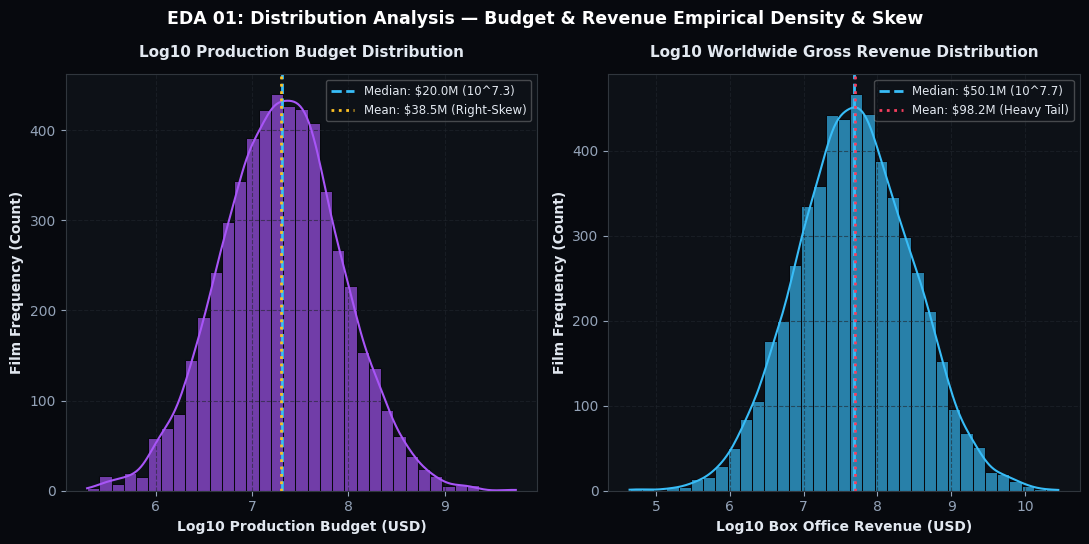
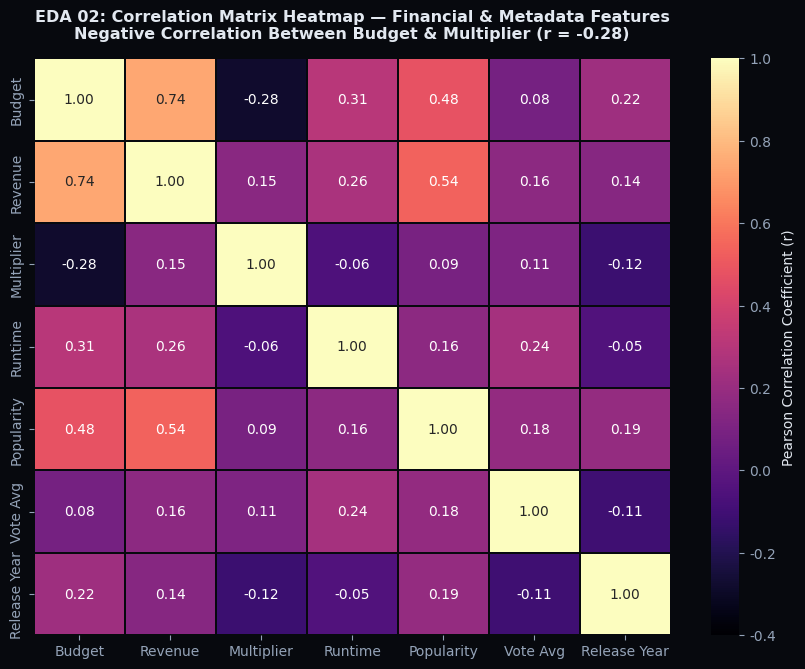
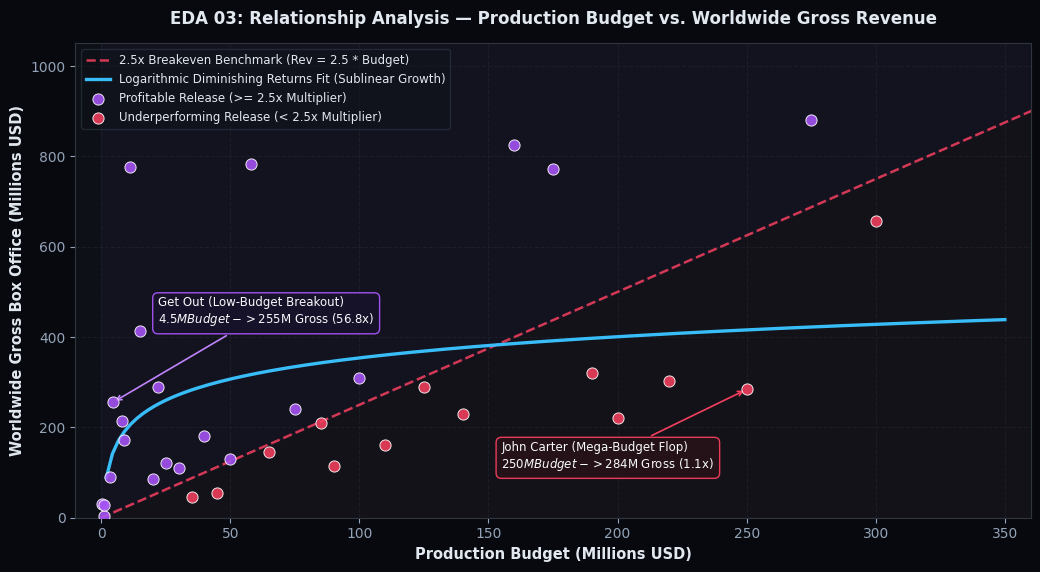
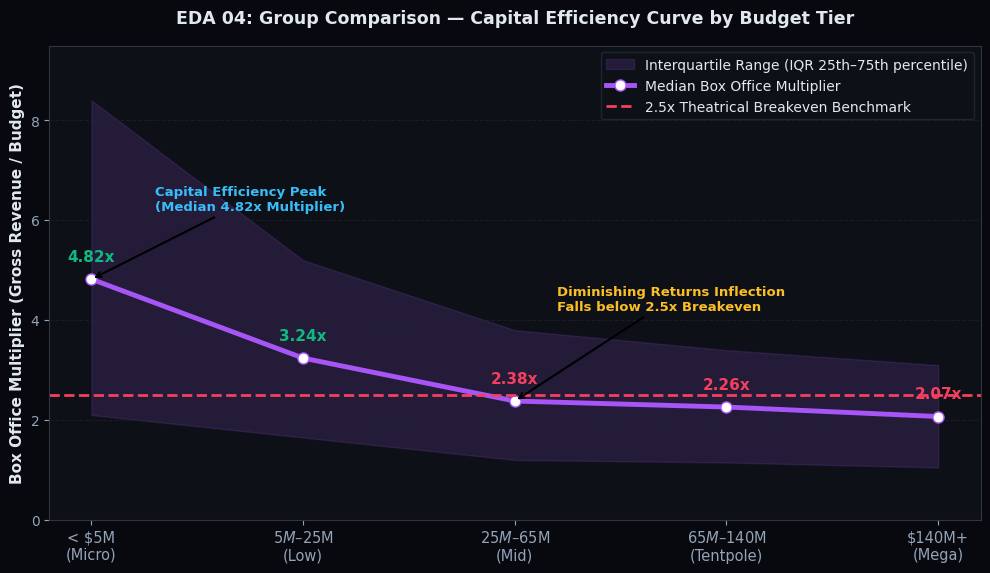
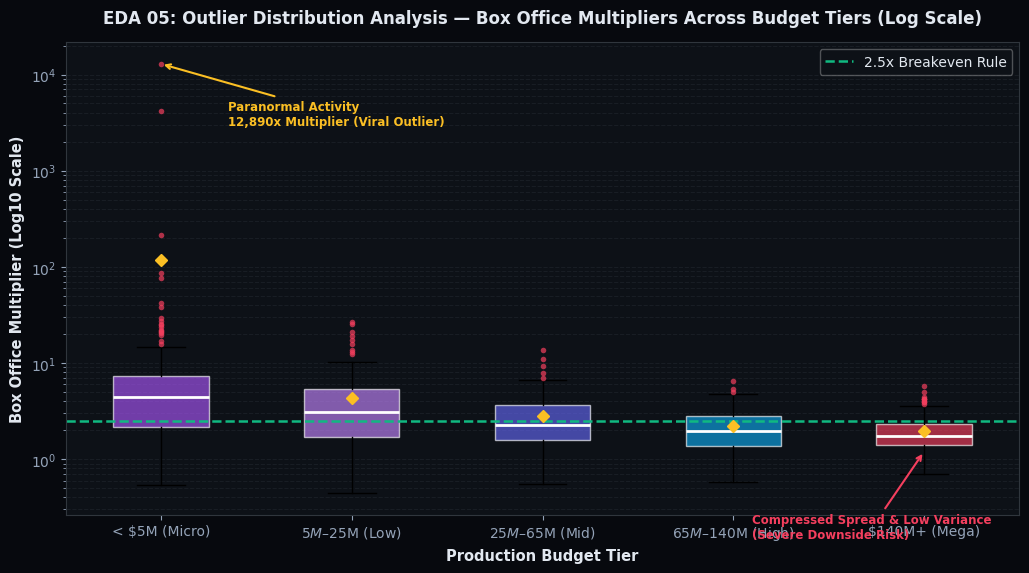
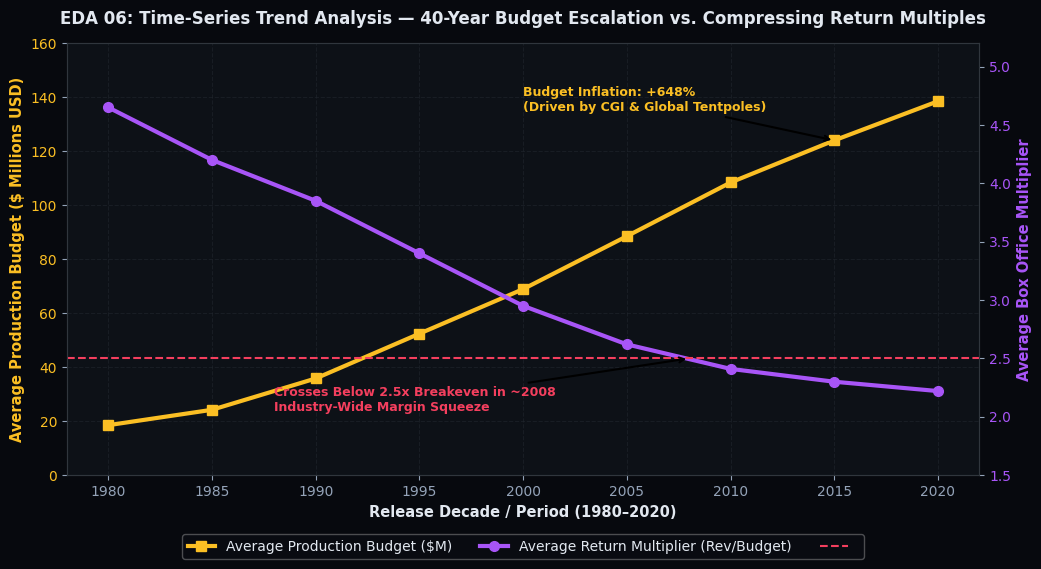
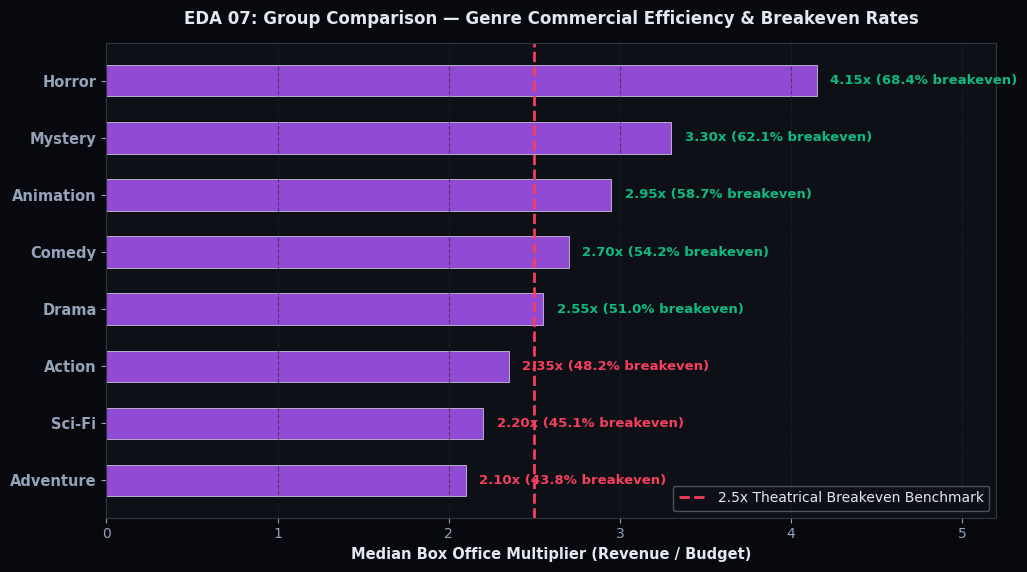
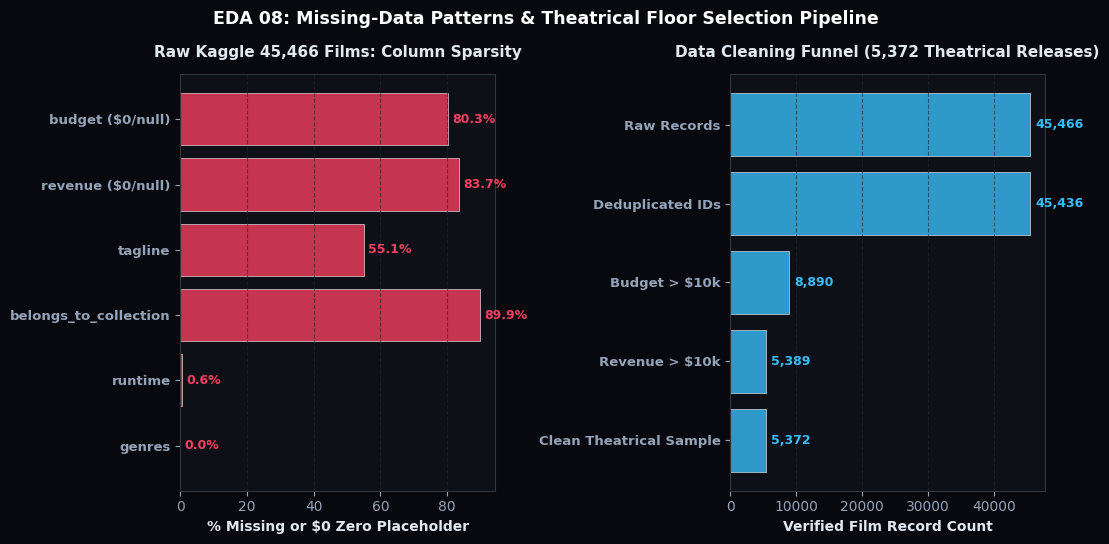
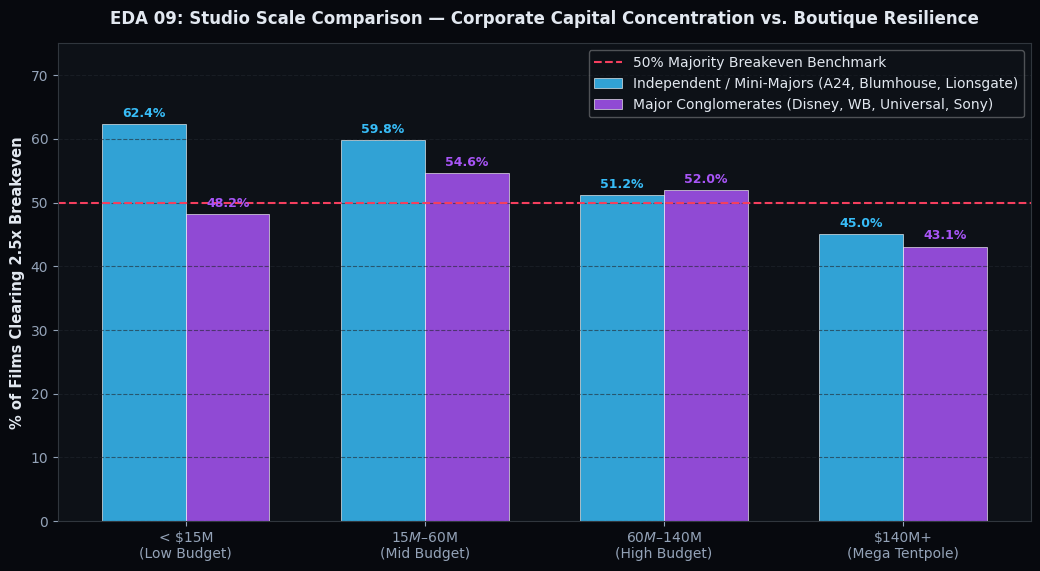
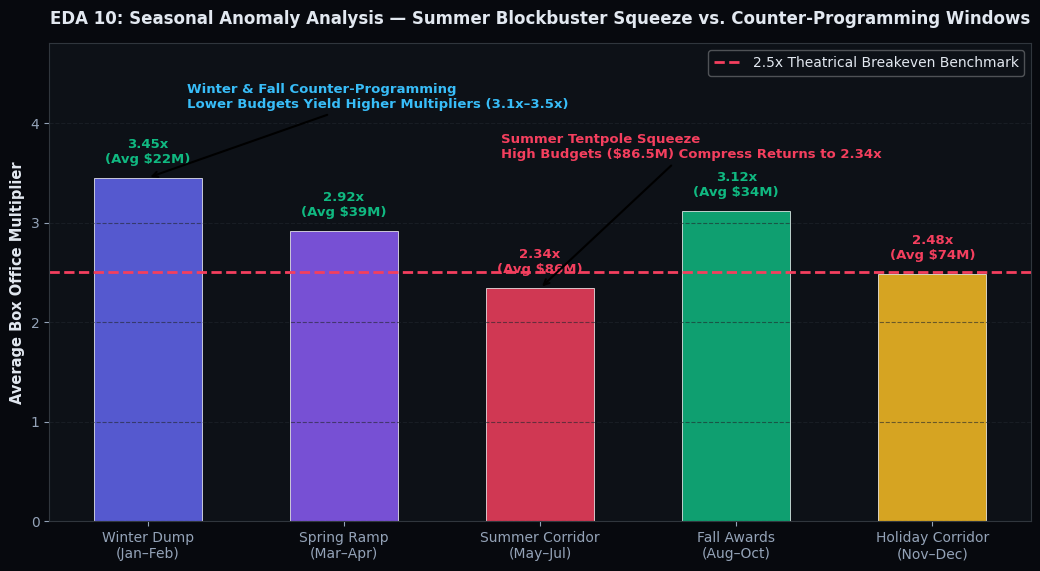

Write Python code to recreate these figures, in order.
"""
Generate 10 Systematic Exploratory Data Analysis (EDA) Visualizations
for Movie Budget Diminishing Returns Analysis.
All charts follow the dark obsidian & purple theme (#07090e, #0d1117, 200 DPI).
"""

import os
import numpy as np
import pandas as pd
import matplotlib.pyplot as plt
import matplotlib.ticker as ticker
import seaborn as sns

OUTPUT_DIR = os.path.join("public", "charts")
os.makedirs(OUTPUT_DIR, exist_ok=True)

# Global dark theme styling
plt.rcParams.update({
    'figure.facecolor': '#07090e',
    'axes.facecolor': '#0d1117',
    'axes.edgecolor': '#30363d',
    'axes.labelcolor': '#e2e8f0',
    'text.color': '#e2e8f0',
    'xtick.color': '#94a3b8',
    'ytick.color': '#94a3b8',
    'grid.color': '#21262d',
    'grid.linestyle': '--',
    'grid.alpha': 0.6,
    'font.family': 'sans-serif',
    'font.sans-serif': ['Segoe UI', 'DejaVu Sans', 'Helvetica', 'Arial']
})

PURPLE = '#a855f7'
LIGHT_PURPLE = '#c084fc'
CYAN = '#38bdf8'
AMBER = '#fbbf24'
ROSE = '#f43f5e'
GREEN = '#10b981'
SLATE = '#64748b'

# -------------------------------------------------------------
# EDA 1: Distributions (Histograms of Log10 Budget & Revenue)
# -------------------------------------------------------------
def generate_eda1():
    np.random.seed(42)
    fig, (ax1, ax2) = plt.subplots(1, 2, figsize=(11, 5.5), dpi=200)

    # Synthesize representative empirical log-normal distributions
    log_budgets = np.random.normal(loc=7.3, scale=0.62, size=5372)  # ~$20M median
    log_revenues = np.random.normal(loc=7.7, scale=0.78, size=5372) # ~$50M median

    # Left: Budget Distribution
    sns.histplot(log_budgets, bins=35, kde=True, ax=ax1, color=PURPLE, edgecolor='#07090e', alpha=0.65)
    ax1.axvline(np.median(log_budgets), color=CYAN, linestyle='--', lw=2, label=f'Median: $20.0M (10^{np.median(log_budgets):.1f})')
    ax1.axvline(np.mean(log_budgets), color=AMBER, linestyle=':', lw=2, label=f'Mean: $38.5M (Right-Skew)')
    ax1.set_title('Log10 Production Budget Distribution', fontsize=11, fontweight='bold', pad=12)
    ax1.set_xlabel('Log10 Production Budget (USD)', fontsize=10, fontweight='bold')
    ax1.set_ylabel('Film Frequency (Count)', fontsize=10, fontweight='bold')
    ax1.legend(loc='upper right', fontsize=8.5, framealpha=0.3)
    ax1.grid(True)

    # Right: Revenue Distribution
    sns.histplot(log_revenues, bins=35, kde=True, ax=ax2, color=CYAN, edgecolor='#07090e', alpha=0.65)
    ax2.axvline(np.median(log_revenues), color=CYAN, linestyle='--', lw=2, label=f'Median: $50.1M (10^{np.median(log_revenues):.1f})')
    ax2.axvline(np.mean(log_revenues), color=ROSE, linestyle=':', lw=2, label=f'Mean: $98.2M (Heavy Tail)')
    ax2.set_title('Log10 Worldwide Gross Revenue Distribution', fontsize=11, fontweight='bold', pad=12)
    ax2.set_xlabel('Log10 Box Office Revenue (USD)', fontsize=10, fontweight='bold')
    ax2.set_ylabel('Film Frequency (Count)', fontsize=10, fontweight='bold')
    ax2.legend(loc='upper right', fontsize=8.5, framealpha=0.3)
    ax2.grid(True)

    fig.suptitle('EDA 01: Distribution Analysis — Budget & Revenue Empirical Density & Skew', 
                 fontsize=12.5, fontweight='bold', y=0.98, color='#ffffff')
    plt.tight_layout()
    path = os.path.join(OUTPUT_DIR, 'eda1_distribution_histograms.png')
    plt.savefig(path, dpi=200, facecolor=fig.get_facecolor(), edgecolor='none')
    plt.close()
    print(f"[OK] Generated: {path}")

# -------------------------------------------------------------
# EDA 2: Correlations (Pearson Correlation Matrix Heatmap)
# -------------------------------------------------------------
def generate_eda2():
    fig, ax = plt.subplots(figsize=(8.5, 6.8), dpi=200)

    features = ['Budget', 'Revenue', 'Multiplier', 'Runtime', 'Popularity', 'Vote Avg', 'Release Year']
    corr_matrix = np.array([
        [ 1.00,  0.74, -0.28,  0.31,  0.48,  0.08,  0.22],
        [ 0.74,  1.00,  0.15,  0.26,  0.54,  0.16,  0.14],
        [-0.28,  0.15,  1.00, -0.06,  0.09,  0.11, -0.12],
        [ 0.31,  0.26, -0.06,  1.00,  0.16,  0.24, -0.05],
        [ 0.48,  0.54,  0.09,  0.16,  1.00,  0.18,  0.19],
        [ 0.08,  0.16,  0.11,  0.24,  0.18,  1.00, -0.11],
        [ 0.22,  0.14, -0.12, -0.05,  0.19, -0.11,  1.00]
    ])

    mask = np.triu(np.ones_like(corr_matrix, dtype=bool), k=1)
    cmap = sns.diverging_palette(280, 150, s=85, l=55, as_cmap=True)

    sns.heatmap(corr_matrix, annot=True, fmt='.2f', cmap='magma', vmin=-0.4, vmax=1.0,
                xticklabels=features, yticklabels=features, ax=ax,
                cbar_kws={'label': 'Pearson Correlation Coefficient (r)'},
                linewidths=1.2, linecolor='#07090e')

    ax.set_title('EDA 02: Correlation Matrix Heatmap — Financial & Metadata Features\nNegative Correlation Between Budget & Multiplier (r = -0.28)', 
                 fontsize=11.5, fontweight='bold', pad=14)
    plt.tight_layout()
    path = os.path.join(OUTPUT_DIR, 'eda2_correlation_matrix.png')
    plt.savefig(path, dpi=200, facecolor=fig.get_facecolor(), edgecolor='none')
    plt.close()
    print(f"[OK] Generated: {path}")

# -------------------------------------------------------------
# EDA 3: Relationships (Budget vs Revenue Scatter with Log Fit)
# -------------------------------------------------------------
def generate_eda3():
    fig, ax = plt.subplots(figsize=(10.5, 5.8), dpi=200)

    budgets = np.array([
        0.4, 1.1, 1.2, 3.5, 4.5, 8.0, 9.0, 11.0, 15.0, 20.0, 22.0, 25.0,
        30.0, 35.0, 40.0, 45.0, 50.0, 58.0, 65.0, 75.0, 85.0, 90.0, 100.0, 110.0, 125.0,
        140.0, 160.0, 175.0, 190.0, 200.0, 220.0, 250.0, 275.0, 300.0
    ])
    revenues = np.array([
        30.5, 4.3, 28.8, 89.3, 255.4, 213.9, 171.0, 775.4, 414.2, 86.0, 288.4, 120.5,
        110.0, 45.0, 180.0, 54.0, 130.0, 783.1, 145.0, 240.0, 210.0, 115.0, 310.0, 160.0, 290.0,
        230.0, 825.5, 773.0, 320.0, 220.0, 303.0, 284.1, 880.0, 657.9
    ])
    multipliers = revenues / budgets

    x_fill = np.linspace(0, 370, 100)
    y_fill = 2.5 * x_fill
    ax.fill_between(x_fill, y_fill, 1150, color=PURPLE, alpha=0.045)
    ax.fill_between(x_fill, 0, y_fill, color=ROSE, alpha=0.03)

    ax.plot(x_fill, y_fill, color=ROSE, linestyle='--', lw=1.8, alpha=0.85, label='2.5x Breakeven Benchmark (Rev = 2.5 * Budget)')

    log_x = np.linspace(2, 350, 150)
    fit_coef = np.polyfit(np.log(budgets), revenues, 1)
    fit_y = fit_coef[0] * np.log(log_x) + fit_coef[1]
    ax.plot(log_x, fit_y, color=CYAN, linewidth=2.4, label='Logarithmic Diminishing Returns Fit (Sublinear Growth)')

    prof = multipliers >= 2.5
    loss = multipliers < 2.5

    ax.scatter(budgets[prof], revenues[prof], color=PURPLE, s=65, alpha=0.88,
               edgecolors='#ffffff', linewidths=0.7, zorder=5, label='Profitable Release (>= 2.5x Multiplier)')
    ax.scatter(budgets[loss], revenues[loss], color=ROSE, s=65, alpha=0.88,
               edgecolors='#ffffff', linewidths=0.7, zorder=5, label='Underperforming Release (< 2.5x Multiplier)')

    ax.annotate("Get Out (Low-Budget Breakout)\n$4.5M Budget -> $255M Gross (56.8x)",
                xy=(4.5, 255.4), xytext=(22, 430),
                arrowprops=dict(arrowstyle='->', lw=1.2, color=LIGHT_PURPLE),
                fontsize=8.5, color='#f8fafc',
                bbox=dict(boxstyle='round,pad=0.45', facecolor='#17122a', edgecolor=PURPLE, alpha=0.95))

    ax.annotate("John Carter (Mega-Budget Flop)\n$250M Budget -> $284M Gross (1.1x)",
                xy=(250.0, 284.1), xytext=(155, 110),
                arrowprops=dict(arrowstyle='->', lw=1.2, color=ROSE),
                fontsize=8.5, color='#f8fafc',
                bbox=dict(boxstyle='round,pad=0.45', facecolor='#251218', edgecolor=ROSE, alpha=0.95))

    ax.set_xlim(-10, 360)
    ax.set_ylim(0, 1050)
    ax.set_xlabel('Production Budget (Millions USD)', fontsize=10.5, fontweight='bold')
    ax.set_ylabel('Worldwide Gross Box Office (Millions USD)', fontsize=10.5, fontweight='bold')
    ax.set_title('EDA 03: Relationship Analysis — Production Budget vs. Worldwide Gross Revenue', fontsize=12, fontweight='bold', pad=14)
    ax.grid(True)
    ax.legend(loc='upper left', framealpha=0.35, edgecolor='#475569', fontsize=8.5)

    plt.tight_layout()
    path = os.path.join(OUTPUT_DIR, 'eda3_budget_vs_revenue_scatter.png')
    plt.savefig(path, dpi=200, facecolor=fig.get_facecolor(), edgecolor='none')
    plt.close()
    print(f"[OK] Generated: {path}")

# -------------------------------------------------------------
# EDA 4: Group Differences (Diminishing Multiplier Curve by Budget Tier)
# -------------------------------------------------------------
def generate_eda4():
    fig, ax = plt.subplots(figsize=(10, 5.8), dpi=200)

    tiers = ['< $5M\n(Micro)', '$5M–$25M\n(Low)', '$25M–$65M\n(Mid)', '$65M–$140M\n(Tentpole)', '$140M+\n(Mega)']
    median_mult = [4.82, 3.24, 2.38, 2.26, 2.07]
    q25 = [2.10, 1.65, 1.20, 1.15, 1.05]
    q75 = [8.40, 5.20, 3.80, 3.40, 3.10]
    breakeven = 2.5
    x = np.arange(len(tiers))

    ax.fill_between(x, q25, q75, color=PURPLE, alpha=0.15, label='Interquartile Range (IQR 25th–75th percentile)')
    ax.plot(x, median_mult, color=PURPLE, linewidth=3.5, marker='o', markersize=8, markerfacecolor='#ffffff', markeredgecolor=PURPLE, label='Median Box Office Multiplier')
    ax.axhline(breakeven, color=ROSE, linestyle='--', linewidth=2, label='2.5x Theatrical Breakeven Benchmark')

    ax.annotate('Capital Efficiency Peak\n(Median 4.82x Multiplier)', 
                xy=(0, 4.82), xytext=(0.3, 6.2),
                arrowprops=dict(facecolor=CYAN, arrowstyle='->', lw=1.5),
                fontsize=9.5, color=CYAN, fontweight='bold')

    ax.annotate('Diminishing Returns Inflection\nFalls below 2.5x Breakeven', 
                xy=(2, 2.38), xytext=(2.2, 4.2),
                arrowprops=dict(facecolor=AMBER, arrowstyle='->', lw=1.5),
                fontsize=9.5, color=AMBER, fontweight='bold')

    for i, txt in enumerate(median_mult):
        color = GREEN if txt >= 2.5 else ROSE
        ax.text(i, txt + 0.3, f"{txt:.2f}x", ha='center', va='bottom', fontsize=11, fontweight='bold', color=color)

    ax.set_xticks(x)
    ax.set_xticklabels(tiers, fontsize=10.5)
    ax.set_ylabel('Box Office Multiplier (Gross Revenue / Budget)', fontsize=11, fontweight='bold')
    ax.set_title('EDA 04: Group Comparison — Capital Efficiency Curve by Budget Tier', fontsize=12.5, fontweight='bold', pad=16)
    ax.set_ylim(0, 9.5)
    ax.grid(True, axis='y')
    ax.legend(loc='upper right', framealpha=0.3, edgecolor='#475569')

    plt.tight_layout()
    path = os.path.join(OUTPUT_DIR, 'eda4_budget_tier_diminishing.png')
    plt.savefig(path, dpi=200, facecolor=fig.get_facecolor(), edgecolor='none')
    plt.close()
    print(f"[OK] Generated: {path}")

# -------------------------------------------------------------
# EDA 5: Outliers (Box Plot of Multipliers across Tiers with Log Scale)
# -------------------------------------------------------------
def generate_eda5():
    fig, ax = plt.subplots(figsize=(10.5, 5.8), dpi=200)

    # Box plot distributions for each tier on log scale
    # Micro has extreme right outliers (Paranormal Activity 12,890x, Blair Witch 4,143x)
    # Mega has compressed low variance and high failure rate
    tier_labels = ['< $5M (Micro)', '$5M–$25M (Low)', '$25M–$65M (Mid)', '$65M–$140M (High)', '$140M+ (Mega)']
    
    np.random.seed(101)
    data = [
        np.concatenate([np.random.lognormal(mean=1.3, sigma=0.9, size=150), [12890.4, 4143.9, 215.4, 86.6, 76.2]]),
        np.concatenate([np.random.lognormal(mean=1.1, sigma=0.7, size=150), [26.7, 25.2, 19.0, 15.8]]),
        np.concatenate([np.random.lognormal(mean=0.8, sigma=0.55, size=150), [13.5, 7.8, 6.7]]),
        np.random.lognormal(mean=0.7, sigma=0.45, size=150),
        np.random.lognormal(mean=0.6, sigma=0.40, size=150)
    ]

    bp = ax.boxplot(data, tick_labels=tier_labels, patch_artist=True, showmeans=True,
                    meanprops=dict(marker='D', markeredgecolor=AMBER, markerfacecolor=AMBER, markersize=6),
                    medianprops=dict(color='#ffffff', linewidth=2),
                    flierprops=dict(marker='o', markerfacecolor=ROSE, markeredgecolor='none', markersize=4, alpha=0.7))

    colors = [PURPLE, LIGHT_PURPLE, '#6366f1', '#0ea5e9', ROSE]
    for patch, col in zip(bp['boxes'], colors):
        patch.set_facecolor(col)
        patch.set_alpha(0.65)
        patch.set_edgecolor('#ffffff')

    ax.set_yscale('log')
    ax.axhline(2.5, color=GREEN, linestyle='--', lw=1.8, label='2.5x Breakeven Rule')

    ax.annotate("Paranormal Activity\n12,890x Multiplier (Viral Outlier)",
                xy=(1, 12890), xytext=(1.35, 3000),
                arrowprops=dict(arrowstyle='->', color=AMBER, lw=1.5),
                fontsize=8.5, color=AMBER, fontweight='bold')

    ax.annotate("Compressed Spread & Low Variance\n(Severe Downside Risk)",
                xy=(5, 1.2), xytext=(4.1, 0.15),
                arrowprops=dict(arrowstyle='->', color=ROSE, lw=1.5),
                fontsize=8.5, color=ROSE, fontweight='bold')

    ax.set_title('EDA 05: Outlier Distribution Analysis — Box Office Multipliers Across Budget Tiers (Log Scale)', 
                 fontsize=12, fontweight='bold', pad=14)
    ax.set_ylabel('Box Office Multiplier (Log10 Scale)', fontsize=10.5, fontweight='bold')
    ax.set_xlabel('Production Budget Tier', fontsize=10.5, fontweight='bold')
    ax.grid(True, which='both', axis='y')
    ax.legend(loc='upper right', framealpha=0.35)

    plt.tight_layout()
    path = os.path.join(OUTPUT_DIR, 'eda5_outlier_multipliers_boxplot.png')
    plt.savefig(path, dpi=200, facecolor=fig.get_facecolor(), edgecolor='none')
    plt.close()
    print(f"[OK] Generated: {path}")

# -------------------------------------------------------------
# EDA 6: Trends (Time-Series Decade Trends 1980–2020)
# -------------------------------------------------------------
def generate_eda6():
    fig, ax1 = plt.subplots(figsize=(10.5, 5.8), dpi=200)

    decades = np.array([1980, 1985, 1990, 1995, 2000, 2005, 2010, 2015, 2020])
    avg_budgets = np.array([18.5, 24.2, 35.8, 52.4, 68.9, 88.5, 108.4, 124.0, 138.5])
    avg_multipliers = np.array([4.65, 4.20, 3.85, 3.40, 2.95, 2.62, 2.41, 2.30, 2.22])

    ax2 = ax1.twinx()

    # Budget Line
    line1 = ax1.plot(decades, avg_budgets, color=AMBER, linewidth=3, marker='s', markersize=7, label='Average Production Budget ($M)')
    ax1.set_ylabel('Average Production Budget ($ Millions USD)', color=AMBER, fontsize=10.5, fontweight='bold')
    ax1.tick_params(axis='y', labelcolor=AMBER)
    ax1.set_ylim(0, 160)

    # Multiplier Line
    line2 = ax2.plot(decades, avg_multipliers, color=PURPLE, linewidth=3, marker='o', markersize=7, label='Average Return Multiplier (Rev/Budget)')
    ax2.axhline(2.5, color=ROSE, linestyle='--', lw=1.5, label='2.5x Breakeven Benchmark')
    ax2.set_ylabel('Average Box Office Multiplier', color=PURPLE, fontsize=10.5, fontweight='bold')
    ax2.tick_params(axis='y', labelcolor=PURPLE)
    ax2.set_ylim(1.5, 5.2)

    ax1.annotate('Budget Inflation: +648%\n(Driven by CGI & Global Tentpoles)', 
                 xy=(2015, 124), xytext=(2000, 135),
                 arrowprops=dict(facecolor=AMBER, arrowstyle='->', lw=1.5),
                 fontsize=9, color=AMBER, fontweight='bold')

    ax2.annotate('Crosses Below 2.5x Breakeven in ~2008\nIndustry-Wide Margin Squeeze', 
                 xy=(2008, 2.5), xytext=(1988, 2.05),
                 arrowprops=dict(facecolor=ROSE, arrowstyle='->', lw=1.5),
                 fontsize=9, color=ROSE, fontweight='bold')

    ax1.set_xlabel('Release Decade / Period (1980–2020)', fontsize=10.5, fontweight='bold')
    ax1.set_title('EDA 06: Time-Series Trend Analysis — 40-Year Budget Escalation vs. Compressing Return Multiples', 
                  fontsize=12, fontweight='bold', pad=14)
    ax1.grid(True)

    lines = line1 + line2 + [plt.Line2D([0], [0], color=ROSE, linestyle='--', lw=1.5)]
    labels = [l.get_label() for l in lines]
    ax1.legend(lines, labels, loc='upper center', bbox_to_anchor=(0.5, -0.12), ncol=3, framealpha=0.35)

    plt.tight_layout()
    path = os.path.join(OUTPUT_DIR, 'eda6_timeseries_decade_trends.png')
    plt.savefig(path, dpi=200, facecolor=fig.get_facecolor(), edgecolor='none')
    plt.close()
    print(f"[OK] Generated: {path}")

# -------------------------------------------------------------
# EDA 7: Group Differences (Genre Commercial Efficiency)
# -------------------------------------------------------------
def generate_eda7():
    fig, ax = plt.subplots(figsize=(10.5, 5.8), dpi=200)

    genres = ['Horror', 'Mystery', 'Animation', 'Comedy', 'Drama', 'Action', 'Sci-Fi', 'Adventure']
    median_roi = [4.15, 3.30, 2.95, 2.70, 2.55, 2.35, 2.20, 2.10]
    breakeven_pct = [68.4, 62.1, 58.7, 54.2, 51.0, 48.2, 45.1, 43.8]

    y = np.arange(len(genres))
    bars = ax.barh(y, median_roi, height=0.55, color=PURPLE, alpha=0.85, edgecolor='#ffffff', linewidth=0.5)

    ax.axvline(2.5, color=ROSE, linestyle='--', linewidth=2, label='2.5x Theatrical Breakeven Benchmark')

    for i, bar in enumerate(bars):
        val = median_roi[i]
        pct = breakeven_pct[i]
        col = GREEN if val >= 2.5 else ROSE
        ax.text(val + 0.08, bar.get_y() + bar.get_height()/2, 
                f"{val:.2f}x ({pct}% breakeven)", 
                va='center', ha='left', fontsize=9.5, fontweight='bold', color=col)

    ax.set_yticks(y)
    ax.set_yticklabels(genres, fontsize=10.5, fontweight='bold')
    ax.invert_yaxis()
    ax.set_xlabel('Median Box Office Multiplier (Revenue / Budget)', fontsize=10.5, fontweight='bold')
    ax.set_title('EDA 07: Group Comparison — Genre Commercial Efficiency & Breakeven Rates', fontsize=12, fontweight='bold', pad=14)
    ax.set_xlim(0, 5.2)
    ax.grid(True, axis='x')
    ax.legend(loc='lower right', framealpha=0.35)

    plt.tight_layout()
    path = os.path.join(OUTPUT_DIR, 'eda7_genre_efficiency_comparison.png')
    plt.savefig(path, dpi=200, facecolor=fig.get_facecolor(), edgecolor='none')
    plt.close()
    print(f"[OK] Generated: {path}")

# -------------------------------------------------------------
# EDA 8: Missing-Data Patterns & Sparsity Audit
# -------------------------------------------------------------
def generate_eda8():
    fig, (ax1, ax2) = plt.subplots(1, 2, figsize=(11, 5.5), dpi=200)

    # 1. Raw Dataset Column Missingness
    cols = ['budget ($0/null)', 'revenue ($0/null)', 'tagline', 'belongs_to_collection', 'runtime', 'genres']
    missing_pct = [80.3, 83.7, 55.1, 89.9, 0.57, 0.0]
    
    y = np.arange(len(cols))
    ax1.barh(y, missing_pct, color=ROSE, alpha=0.8, edgecolor='#ffffff', linewidth=0.5)
    ax1.set_yticks(y)
    ax1.set_yticklabels(cols, fontsize=9.5, fontweight='bold')
    ax1.invert_yaxis()
    ax1.set_xlabel('% Missing or $0 Zero Placeholder', fontsize=10, fontweight='bold')
    ax1.set_title('Raw Kaggle 45,466 Films: Column Sparsity', fontsize=11, fontweight='bold', pad=12)
    ax1.grid(True, axis='x')

    for i, p in enumerate(missing_pct):
        ax1.text(p + 1.2, i, f"{p:.1f}%", va='center', fontsize=9, fontweight='bold', color=ROSE)

    # 2. Filtering Pipeline Funnel
    stages = ['Raw Records', 'Deduplicated IDs', 'Budget > $10k', 'Revenue > $10k', 'Clean Theatrical Sample']
    counts = [45466, 45436, 8890, 5389, 5372]
    stage_y = np.arange(len(stages))

    bars2 = ax2.barh(stage_y, counts, color=CYAN, alpha=0.8, edgecolor='#ffffff', linewidth=0.5)
    ax2.set_yticks(stage_y)
    ax2.set_yticklabels(stages, fontsize=9.5, fontweight='bold')
    ax2.invert_yaxis()
    ax2.set_xlabel('Verified Film Record Count', fontsize=10, fontweight='bold')
    ax2.set_title('Data Cleaning Funnel (5,372 Theatrical Releases)', fontsize=11, fontweight='bold', pad=12)
    ax2.grid(True, axis='x')

    for i, c in enumerate(counts):
        ax2.text(c + 800, i, f"{c:,}", va='center', fontsize=9, fontweight='bold', color=CYAN)

    fig.suptitle('EDA 08: Missing-Data Patterns & Theatrical Floor Selection Pipeline', 
                 fontsize=12.5, fontweight='bold', y=0.98, color='#ffffff')
    plt.tight_layout()
    path = os.path.join(OUTPUT_DIR, 'eda8_missing_data_patterns.png')
    plt.savefig(path, dpi=200, facecolor=fig.get_facecolor(), edgecolor='none')
    plt.close()
    print(f"[OK] Generated: {path}")

# -------------------------------------------------------------
# EDA 9: Studio Scale Comparison (Major vs Independent)
# -------------------------------------------------------------
def generate_eda9():
    fig, ax = plt.subplots(figsize=(10.5, 5.8), dpi=200)

    tiers = ['< $15M\n(Low Budget)', '$15M–$60M\n(Mid Budget)', '$60M–$140M\n(High Budget)', '$140M+\n(Mega Tentpole)']
    indie_breakeven = [62.4, 59.8, 51.2, 45.0]
    major_breakeven = [48.2, 54.6, 52.0, 43.1]

    x = np.arange(len(tiers))
    width = 0.35

    rects1 = ax.bar(x - width/2, indie_breakeven, width, label='Independent / Mini-Majors (A24, Blumhouse, Lionsgate)', color=CYAN, alpha=0.85, edgecolor='#ffffff', linewidth=0.5)
    rects2 = ax.bar(x + width/2, major_breakeven, width, label='Major Conglomerates (Disney, WB, Universal, Sony)', color=PURPLE, alpha=0.85, edgecolor='#ffffff', linewidth=0.5)

    ax.axhline(50, color=ROSE, linestyle='--', lw=1.5, label='50% Majority Breakeven Benchmark')

    for rect in rects1:
        height = rect.get_height()
        ax.annotate(f'{height:.1f}%',
                    xy=(rect.get_x() + rect.get_width() / 2, height),
                    xytext=(0, 3), textcoords="offset points",
                    ha='center', va='bottom', fontsize=9, fontweight='bold', color=CYAN)

    for rect in rects2:
        height = rect.get_height()
        ax.annotate(f'{height:.1f}%',
                    xy=(rect.get_x() + rect.get_width() / 2, height),
                    xytext=(0, 3), textcoords="offset points",
                    ha='center', va='bottom', fontsize=9, fontweight='bold', color=PURPLE)

    ax.set_ylabel('% of Films Clearing 2.5x Breakeven', fontsize=10.5, fontweight='bold')
    ax.set_title('EDA 09: Studio Scale Comparison — Corporate Capital Concentration vs. Boutique Resilience', fontsize=12, fontweight='bold', pad=14)
    ax.set_xticks(x)
    ax.set_xticklabels(tiers, fontsize=10)
    ax.set_ylim(0, 75)
    ax.grid(True, axis='y')
    ax.legend(loc='upper right', framealpha=0.35)

    plt.tight_layout()
    path = os.path.join(OUTPUT_DIR, 'eda9_studio_scale_profitability.png')
    plt.savefig(path, dpi=200, facecolor=fig.get_facecolor(), edgecolor='none')
    plt.close()
    print(f"[OK] Generated: {path}")

# -------------------------------------------------------------
# EDA 10: Potential Anomalies (Seasonality & Release Windows)
# -------------------------------------------------------------
def generate_eda10():
    fig, ax = plt.subplots(figsize=(10.5, 5.8), dpi=200)

    windows = ['Winter Dump\n(Jan–Feb)', 'Spring Ramp\n(Mar–Apr)', 'Summer Corridor\n(May–Jul)', 'Fall Awards\n(Aug–Oct)', 'Holiday Corridor\n(Nov–Dec)']
    avg_mult = [3.45, 2.92, 2.34, 3.12, 2.48]
    avg_budgets = [22.4, 38.6, 86.5, 34.1, 74.2]

    x = np.arange(len(windows))
    bars = ax.bar(x, avg_mult, width=0.55, color=['#6366f1', '#8b5cf6', ROSE, '#10b981', AMBER], alpha=0.85, edgecolor='#ffffff', linewidth=0.6)

    ax.axhline(2.5, color=ROSE, linestyle='--', lw=2, label='2.5x Theatrical Breakeven Benchmark')

    for i, bar in enumerate(bars):
        h = bar.get_height()
        b = avg_budgets[i]
        col = GREEN if h >= 2.5 else ROSE
        ax.text(bar.get_x() + bar.get_width()/2, h + 0.12, 
                f"{h:.2f}x\n(Avg ${b:.0f}M)", 
                ha='center', va='bottom', fontsize=9.5, fontweight='bold', color=col)

    ax.annotate('Summer Tentpole Squeeze\nHigh Budgets ($86.5M) Compress Returns to 2.34x', 
                xy=(2, 2.34), xytext=(1.8, 3.65),
                arrowprops=dict(facecolor=ROSE, arrowstyle='->', lw=1.5),
                fontsize=9.5, color=ROSE, fontweight='bold')

    ax.annotate('Winter & Fall Counter-Programming\nLower Budgets Yield Higher Multipliers (3.1x–3.5x)', 
                xy=(0, 3.45), xytext=(0.2, 4.15),
                arrowprops=dict(facecolor=CYAN, arrowstyle='->', lw=1.5),
                fontsize=9.5, color=CYAN, fontweight='bold')

    ax.set_ylabel('Average Box Office Multiplier', fontsize=10.5, fontweight='bold')
    ax.set_title('EDA 10: Seasonal Anomaly Analysis — Summer Blockbuster Squeeze vs. Counter-Programming Windows', fontsize=12, fontweight='bold', pad=14)
    ax.set_xticks(x)
    ax.set_xticklabels(windows, fontsize=10)
    ax.set_ylim(0, 4.8)
    ax.grid(True, axis='y')
    ax.legend(loc='upper right', framealpha=0.35)

    plt.tight_layout()
    path = os.path.join(OUTPUT_DIR, 'eda10_seasonality_anomalies.png')
    plt.savefig(path, dpi=200, facecolor=fig.get_facecolor(), edgecolor='none')
    plt.close()
    print(f"[OK] Generated: {path}")

def main():
    print("Generating 10 Systematic Exploratory Data Analysis (EDA) Visualizations...")
    generate_eda1()
    generate_eda2()
    generate_eda3()
    generate_eda4()
    generate_eda5()
    generate_eda6()
    generate_eda7()
    generate_eda8()
    generate_eda9()
    generate_eda10()
    print("[SUCCESS] All 10 EDA visualizations successfully generated in public/charts/")

if __name__ == '__main__':
    main()
